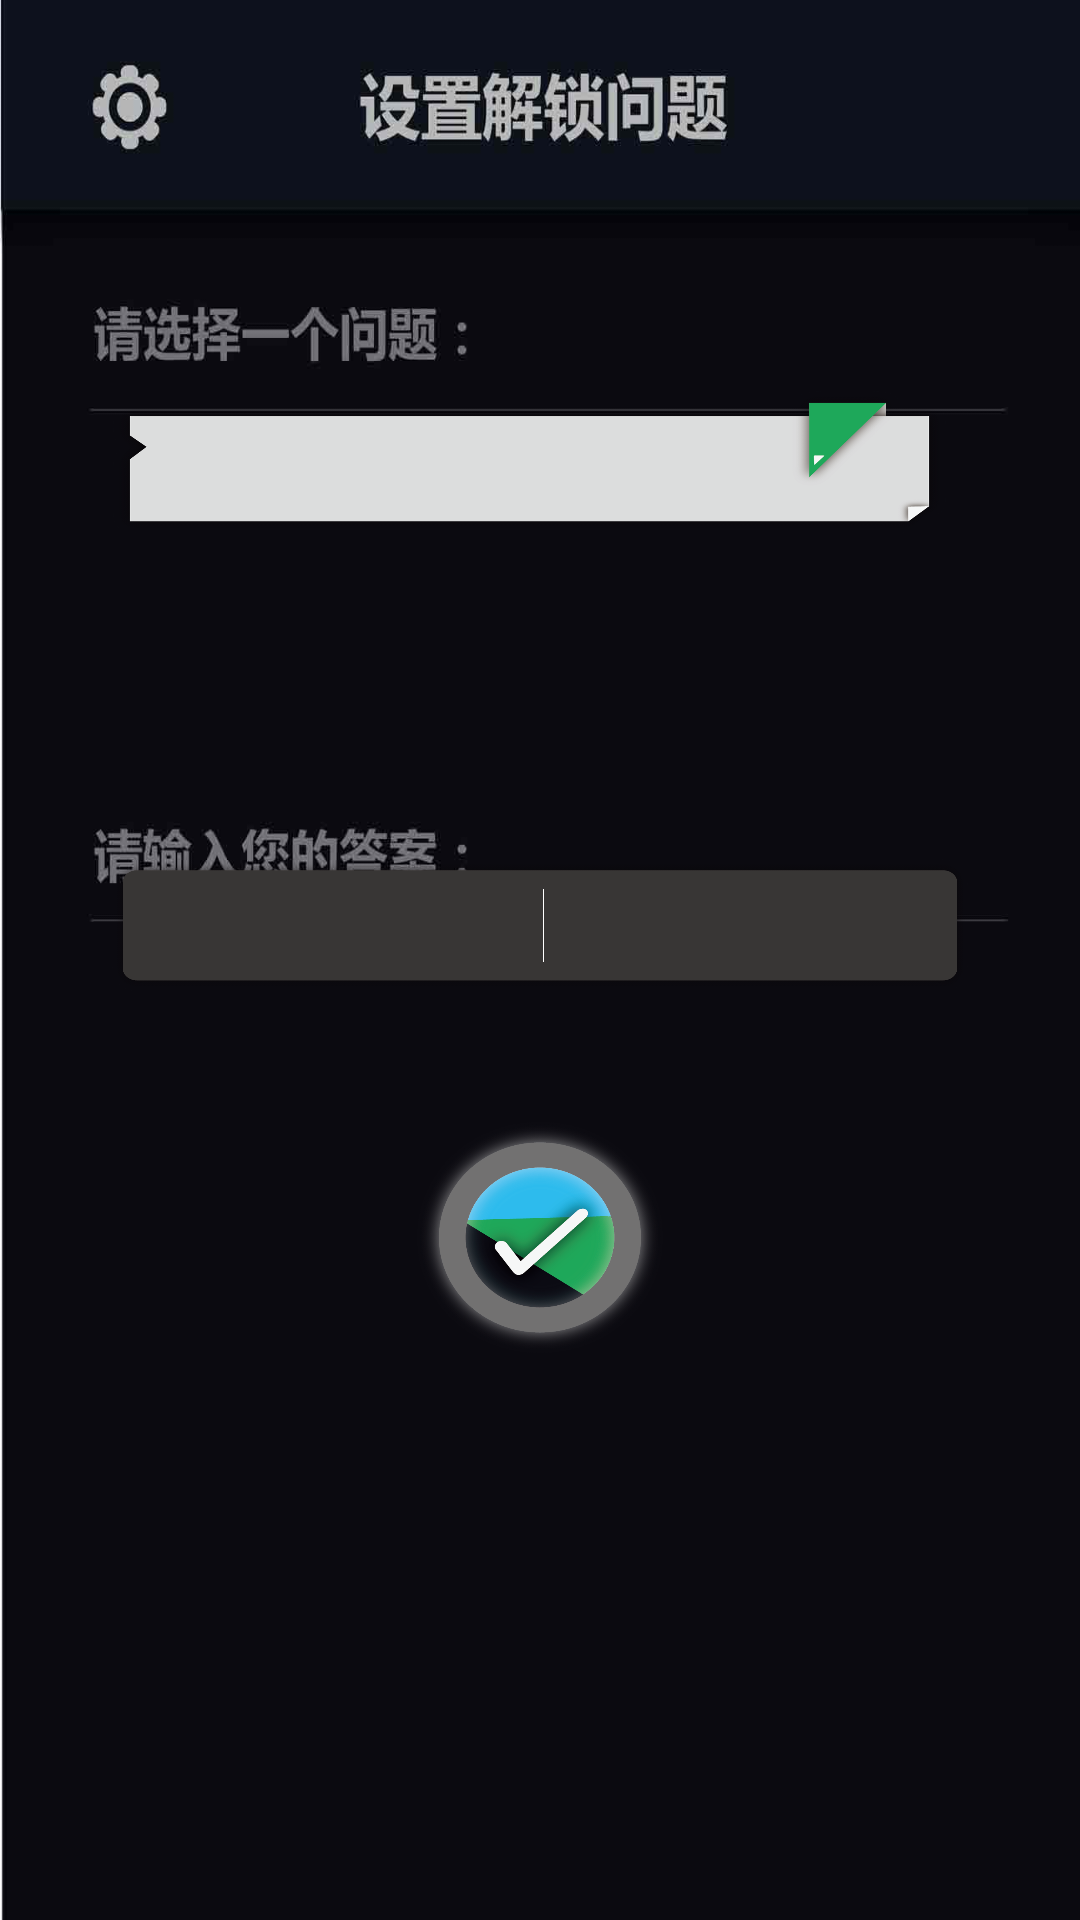

Produce the Android XML layout that renders to this screen, including the resource entries it uses.
<!-- AndroidManifest.xml: application theme AppTheme -->
<!-- res/layout/question_setting.xml -->
<RelativeLayout xmlns:android="http://schemas.android.com/apk/res/android"
    xmlns:tools="http://schemas.android.com/tools"
    android:id="@+id/RelativeLayout1"
    android:layout_width="match_parent"
    android:layout_height="match_parent"
    android:background="@drawable/questionbg" >

    <Spinner
        android:id="@+id/questionSpinner"
        android:layout_width="279dp"
        android:layout_height="48dp"
        android:gravity="center"
        android:layout_alignLeft="@+id/answerText"
        android:layout_alignParentTop="true"
        android:layout_marginTop="130dp"
        android:background="@drawable/spinner"
        android:paddingLeft="3dip"
        android:textColor="@color/white" />

    <EditText
        android:id="@+id/answerText"
        android:layout_width="286dp"
        android:layout_height="45dp"
        android:layout_below="@+id/questionSpinner"
        android:layout_centerHorizontal="true"
        android:layout_marginTop="108dp"
        android:background="@drawable/textbg"
        android:ems="10"
        android:paddingLeft="3dip"
        android:gravity="center"
        android:textColor="@color/white" >
		
        <requestFocus />
    </EditText>

    <Button
        android:id="@+id/confirmButton"
        android:layout_width="84dp"
        android:layout_height="79dp"
        android:layout_below="@+id/answerText"
        android:layout_centerHorizontal="true"
        android:layout_marginTop="42dp"
        android:background="@drawable/check"
        android:textColor="@color/darkgreen" />

</RelativeLayout>
<!-- resources referenced by this layout -->
<resources>
  <color name="darkgreen">#333c21</color>
  <color name="white">#FFFFFF</color>
  <!-- drawable check: png bitmap (drawable-hdpi, 130860 bytes) -->
  <!-- drawable questionbg: jpg bitmap (drawable-hdpi, 31359 bytes) -->
  <!-- drawable spinner: png bitmap (drawable-hdpi, 69433 bytes) -->
  <!-- drawable textbg: png bitmap (drawable-hdpi, 33704 bytes) -->
  <style name="AppTheme" parent="android:Theme.Light" />
</resources>
